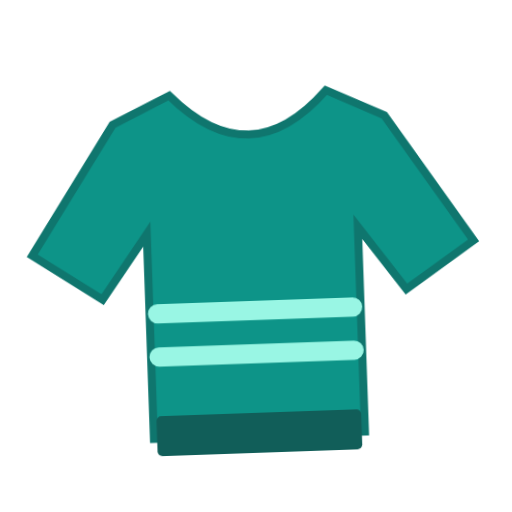
t = 0.00 s
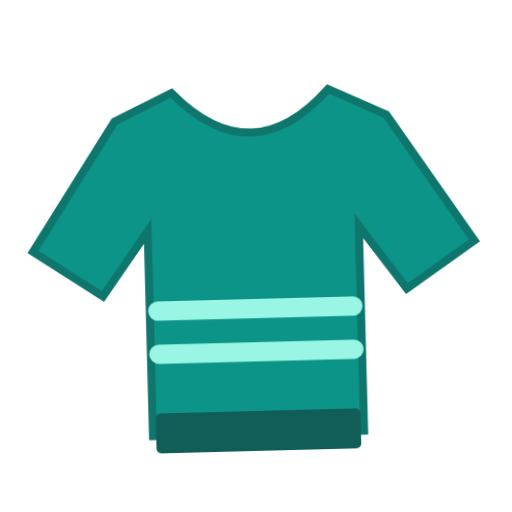
t = 0.40 s
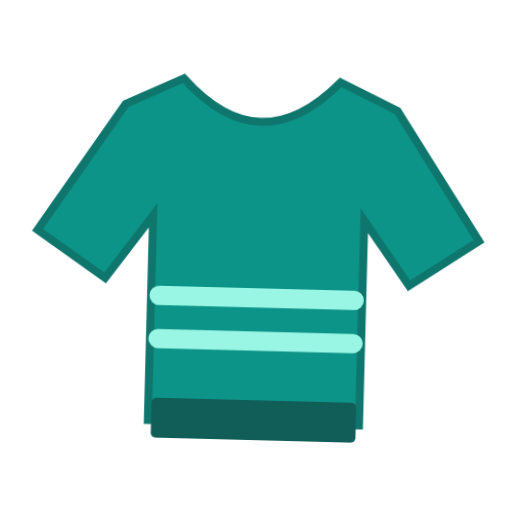
t = 1.20 s
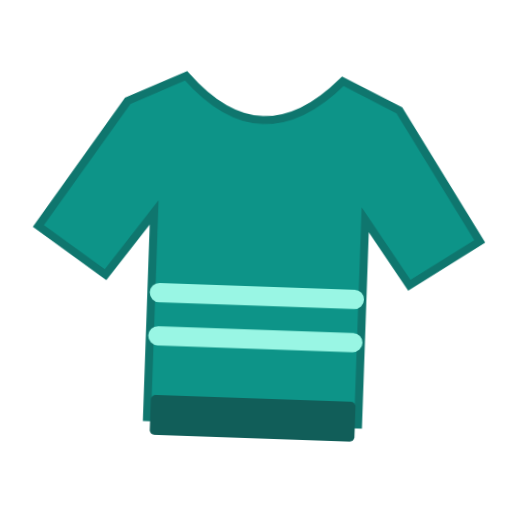
t = 1.60 s
t = 2.00 s: frame unchanged from t = 1.20 s, image omitted
t = 2.80 s: frame unchanged from t = 0.40 s, image omitted

The animated SVG that drew these frames (rendered in a browser with its animation timeline set to each time). Animation: 1 CSS @keyframes rule; one cycle of 3.20 s, repeats indefinitely.

<svg xmlns="http://www.w3.org/2000/svg" viewBox="0 0 320 320" role="img"><title>sweater</title><style>@media(prefers-reduced-motion:no-preference){.art{transform-origin:160px 210px;animation:float 3.2s ease-in-out infinite}@keyframes float{0%,100%{transform:translateY(0) rotate(-2deg)}50%{transform:translateY(-9px) rotate(2deg)}}}</style><g class="art"><path d="M111 58L75 75L22 155L65 184L94 144V272H226V144L255 184L298 155L245 75L209 58Q160 110 111 58Z" fill="#0D9488" stroke="#0F766E" stroke-width="5"/><path d="M99 194H221M99 221H221" fill="none" stroke="#99F6E4" stroke-width="12" stroke-linecap="round" stroke-linejoin="round"/><rect x="96" y="258" width="128" height="25" rx="3" fill="#115E59"/></g></svg>
